Run: headless pygame with SDL's dummy video driver; simulated clock (each Clock.tick advances the game by its frame time, no real sleeping); random seed 0; keys injected as events and as key.get_pressed() state; mouse plan: one left click at the window centre at the start of phase 2, then a move to the lower-right quarter at the start of phase 3.
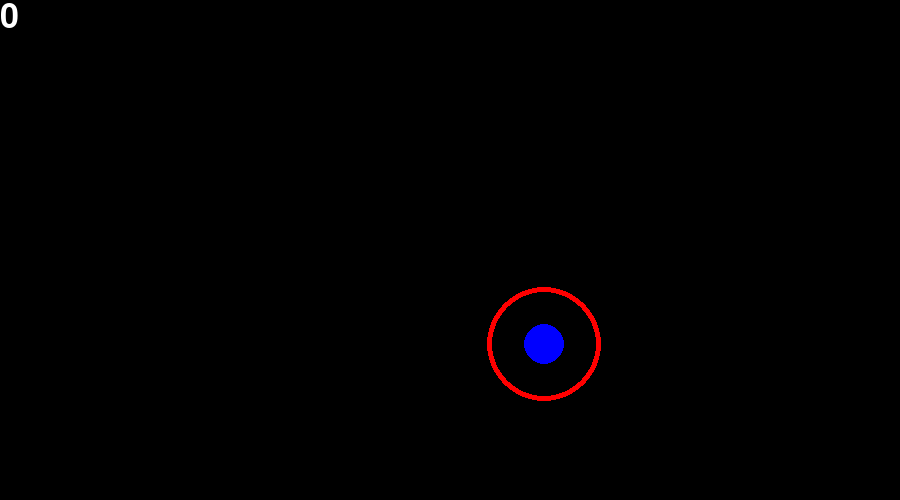
Frame 1 of 4 · flips 1–60 · no input
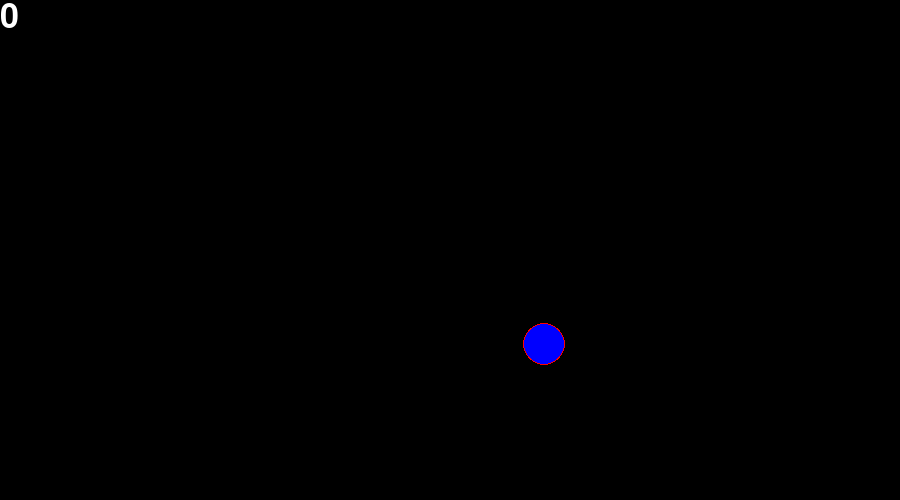
Frame 2 of 4 · flips 61–180 · clicked the window centre · tapped SPACE, RETURN · held RIGHT (→), D
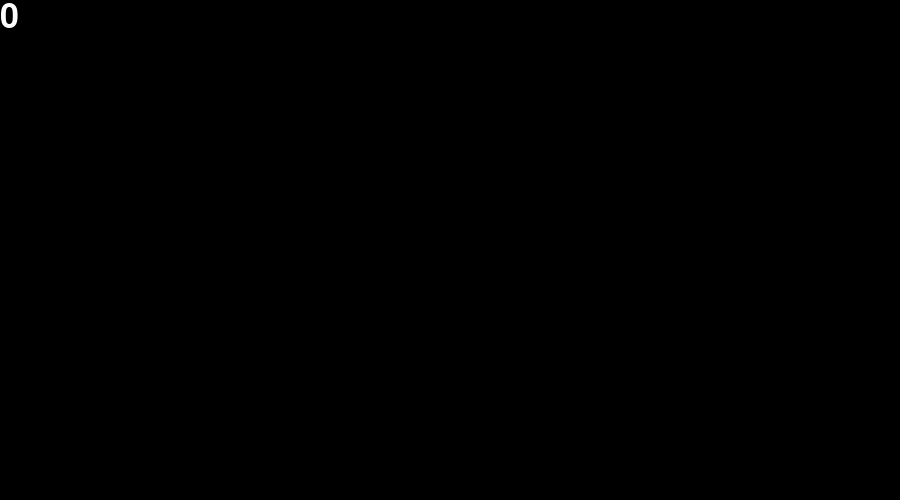
Frame 3 of 4 · flips 181–300 · moved the mouse to the lower-right quarter · held DOWN (↓), S
Frame 4 of 4 · flips 301–420 · held LEFT (←), A, UP (↑), W · screen unchanged from frame 3, image omitted

The pygame program that drew these frames:

import pygame
import random
import math
pygame.init()

class Target(object):
    def __init__(self, speed, radius):
        self.speed = speed 
        self.radius = radius
        self.pressed = False  
        self.x = random.randint(TARGET_RADIUS*2, WIDTH-TARGET_RADIUS*2)
        self.y = random.randint(TARGET_RADIUS*2, HEIGHT-TARGET_RADIUS*2)
    
    def shrink(self):
        self.radius -= self.speed
        if self.radius <= 15:
            targets.remove(self)

    def draw(self):
        if not self.pressed:
            pygame.draw.circle(WIN, TARGET_COLOR, (self.x, self.y), self.radius)
            pygame.draw.circle(WIN, BACKGROUND_COLOR, (self.x, self.y), self.radius-RING_WIDTH)
            pygame.draw.circle(WIN, PRESSED_COLOR, (self.x, self.y), 20)
        else:
            pygame.draw.circle(WIN, PRESSED_COLOR, (self.x, self.y), self.radius)
            pygame.draw.circle(WIN, BACKGROUND_COLOR, (self.x, self.y), self.radius-RING_WIDTH)
    
    def isOver(self, pos):
        height = abs(pos[1]-self.y)
        base = abs(pos[0]-self.x)
        if (math.sqrt((height**2)+(base**2)) < 20) and not self.pressed:
            return True

class Score(object):
    def __init__(self):
        self.score = 0

    def increase(self):
        self.score += 1
    
    def draw(self):
        score = font.render(str(self.score), 1, WHITE)
        WIN.blit(score, (0, 0))

# CONSTANTS
WHITE = (255, 255, 255)
BLACK = (0, 0, 0)
PURPLE = (255, 0, 255)
RED = (255, 0, 0)
BLUE = (0, 0, 255)
BACKGROUND_COLOR = BLACK
TARGET_COLOR = RED
PRESSED_COLOR = BLUE

WIDTH = 900
HEIGHT = 500
WIN = pygame.display.set_mode((WIDTH, HEIGHT))
pygame.display.set_caption("Target Practice")

TARGET_RADIUS = 75
RING_WIDTH = 5
SPEED = 0.3
ACCELERATION = 0.0175
PRESSED_SPEED = 1

font = pygame.font.SysFont("Comicsans", 50)

# OBJECTS
targets = [Target(SPEED, TARGET_RADIUS)]
score = Score()

# FUNCTIONS

def handle_target_clicks(pos):
    global SPEED
    for target in targets:
        if target.isOver(pos):
            target.pressed = True
            SPEED += ACCELERATION
            targets.append(Target(SPEED, TARGET_RADIUS))
            score.increase()

def draw_targets():
    for target in targets:
        target.draw()

def shrink_targets():
    for target in targets:
        if not target.pressed:
            target.shrink()
        else:
            target.radius -= PRESSED_SPEED

def draw_back():
    WIN.fill(BACKGROUND_COLOR)
    draw_targets()
    score.draw()
    pygame.display.update()

def main():
    run = True
    clock = pygame.time.Clock()

    while run:
        clock.tick(60)
        shrink_targets()
        draw_back()
        for event in pygame.event.get():
            if event.type == pygame.QUIT:
                run = False
            
            if event.type == pygame.MOUSEBUTTONDOWN:
                handle_target_clicks(pygame.mouse.get_pos())


    pygame.quit()

main()
